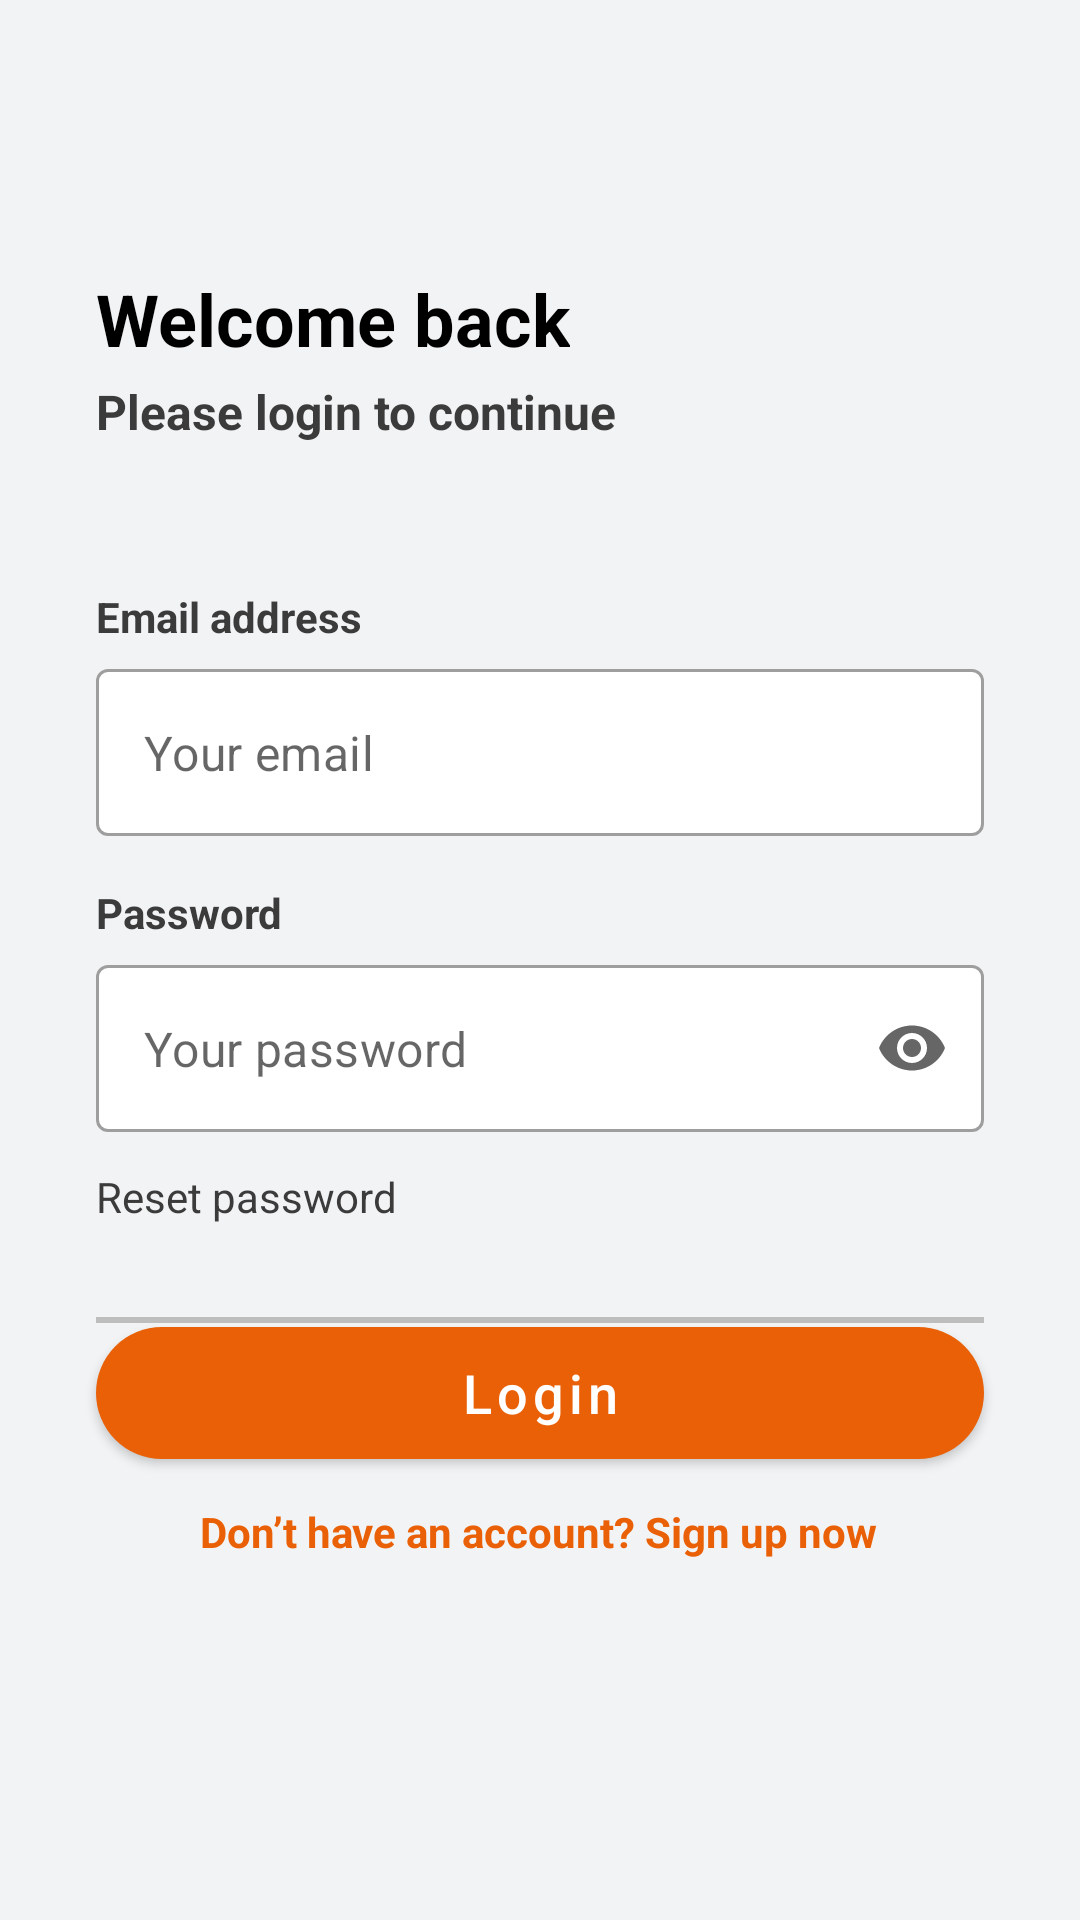

Reconstruct the res/layout file that produces this screen, plus the resources it refers to.
<!-- AndroidManifest.xml: application theme Theme.BookCatalog_Asg1 -->
<!-- res/layout/activity_login.xml -->
<?xml version="1.0" encoding="utf-8"?>
<androidx.constraintlayout.widget.ConstraintLayout
    xmlns:android="http://schemas.android.com/apk/res/android"
    xmlns:app="http://schemas.android.com/apk/res-auto"
    xmlns:tools="http://schemas.android.com/tools"
    android:layout_width="match_parent"
    android:layout_height="match_parent"
    android:background="@color/app_background"
    android:fitsSystemWindows="true"
    tools:context=".LoginActivity">

    
    <View
        android:id="@+id/header_bg"
        android:layout_width="0dp"
        android:layout_height="58dp"
        app:layout_constraintTop_toTopOf="parent"
        app:layout_constraintStart_toStartOf="parent"
        app:layout_constraintEnd_toEndOf="parent" />

    

    <TextView
        android:id="@+id/tv_welcome_back"
        android:layout_width="wrap_content"
        android:layout_height="wrap_content"
        android:layout_marginStart="32dp"
        android:layout_marginTop="32dp"
        android:text="@string/welcome_back"
        android:textColor="@color/black"
        android:textSize="24sp"
        android:textStyle="bold"
        app:layout_constraintStart_toStartOf="parent"
        app:layout_constraintTop_toBottomOf="@+id/header_bg" />

    
    <TextView
        android:id="@+id/tv_subtitle"
        android:layout_width="wrap_content"
        android:layout_height="wrap_content"
        android:layout_marginTop="4dp"
        android:text="@string/please_login"
        android:textColor="@color/dark_grey"
        android:textSize="16sp"
        android:textStyle="bold"
        app:layout_constraintStart_toStartOf="@+id/tv_welcome_back"
        app:layout_constraintTop_toBottomOf="@+id/tv_welcome_back" />

    
    <TextView
        android:id="@+id/tv_label_email"
        android:layout_width="wrap_content"
        android:layout_height="wrap_content"
        android:layout_marginTop="48dp"
        android:text="@string/email_address"
        android:textColor="@color/dark_grey"
        android:textStyle="bold"
        app:layout_constraintStart_toStartOf="@+id/tv_welcome_back"
        app:layout_constraintTop_toBottomOf="@+id/tv_subtitle" />

    <com.google.android.material.textfield.TextInputLayout
        android:id="@+id/til_email"
        style="@style/Widget.MaterialComponents.TextInputLayout.OutlinedBox"
        android:layout_width="0dp"
        android:layout_height="wrap_content"
        android:layout_marginTop="8dp"
        android:layout_marginEnd="32dp"
        app:hintEnabled="false"
        app:layout_constraintEnd_toEndOf="parent"
        app:layout_constraintStart_toStartOf="@+id/tv_label_email"
        app:layout_constraintTop_toBottomOf="@+id/tv_label_email"
        app:boxBackgroundColor="@color/white">

        <com.google.android.material.textfield.TextInputEditText
            android:id="@+id/email"
            android:layout_width="match_parent"
            android:layout_height="wrap_content"
            android:hint="@string/your_email"
            android:inputType="textEmailAddress"
            android:textColor="@color/black" />
    </com.google.android.material.textfield.TextInputLayout>

    <TextView
        android:id="@+id/tv_label_password"
        android:layout_width="wrap_content"
        android:layout_height="wrap_content"
        android:layout_marginTop="16dp"
        android:text="@string/password"
        android:textColor="@color/dark_grey"
        android:textStyle="bold"
        app:layout_constraintStart_toStartOf="@+id/til_email"
        app:layout_constraintTop_toBottomOf="@+id/til_email" />

    <com.google.android.material.textfield.TextInputLayout
        android:id="@+id/til_password"
        style="@style/Widget.MaterialComponents.TextInputLayout.OutlinedBox"
        android:layout_width="0dp"
        android:layout_height="wrap_content"
        android:layout_marginTop="8dp"
        app:hintEnabled="false"
        app:endIconMode="password_toggle"
        app:layout_constraintEnd_toEndOf="@+id/til_email"
        app:layout_constraintStart_toStartOf="@+id/tv_label_password"
        app:layout_constraintTop_toBottomOf="@+id/tv_label_password"
        app:boxBackgroundColor="@color/white">

        <com.google.android.material.textfield.TextInputEditText
            android:id="@+id/password"
            android:layout_width="match_parent"
            android:layout_height="wrap_content"
            android:hint="@string/your_password"
            android:inputType="textPassword"
            android:textColor="@color/black" />
    </com.google.android.material.textfield.TextInputLayout>

    <TextView
        android:id="@+id/forgot_pass"
        android:layout_width="wrap_content"
        android:layout_height="wrap_content"
        android:layout_marginTop="12dp"
        android:text="@string/forgot_password"
        android:textColor="@color/dark_grey"
        android:textSize="14sp"
        app:layout_constraintStart_toStartOf="@+id/til_password"
        app:layout_constraintTop_toBottomOf="@+id/til_password" />

    
    <com.google.android.material.button.MaterialButton
        android:id="@+id/login_btn"
        android:layout_width="0dp"
        android:layout_height="56dp"
        android:layout_marginTop="28dp"
        android:text="@string/login"
        android:textAllCaps="false"
        android:textColor="@android:color/white"
        android:textSize="18sp"
        app:backgroundTint="@color/orange_accent_dark"
        app:cornerRadius="26dp"
        app:layout_constraintEnd_toEndOf="@+id/til_password"
        app:layout_constraintHorizontal_bias="0.0"
        app:layout_constraintStart_toStartOf="@+id/til_password"
        app:layout_constraintTop_toBottomOf="@+id/forgot_pass" />

    <View
        android:id="@+id/divider"
        android:layout_width="0dp"
        android:layout_height="2dp"
        android:layout_marginBottom="60dp"
        android:background="#BDBDBD"
        app:layout_constraintBottom_toTopOf="@+id/btn_sign_up_now"
        app:layout_constraintEnd_toEndOf="@+id/login_btn"
        app:layout_constraintHorizontal_bias="0.0"
        app:layout_constraintStart_toStartOf="@+id/login_btn" />

    <TextView
        android:id="@+id/btn_sign_up_now"
        android:layout_width="wrap_content"
        android:layout_height="wrap_content"
        android:layout_marginBottom="120dp"
        android:text="@string/don_t_have_account_sign_up_now"
        android:textColor="@color/orange_accent_dark"
        android:textSize="14sp"
        android:textStyle="bold"
        app:layout_constraintBottom_toBottomOf="parent"
        app:layout_constraintEnd_toEndOf="parent"
        app:layout_constraintHorizontal_bias="0.497"
        app:layout_constraintStart_toStartOf="parent" />

</androidx.constraintlayout.widget.ConstraintLayout>
<!-- resources referenced by this layout -->
<resources>
  <color name="app_background">#f2f3f5</color>
  <color name="black">#FF000000</color>
  <color name="dark_grey">#3B3B3B</color>
  <color name="orange_accent_dark">#E96006</color>
  <color name="white">#FFFFFFFF</color>
  <string name="don_t_have_account_sign_up_now">Don’t have an account? Sign up now</string>
  <string name="email_address">Email address</string>
  <string name="forgot_password">Reset password</string>
  <string name="login">Login</string>
  <string name="password">Password</string>
  <string name="please_login">Please login to continue</string>
  <string name="welcome_back">Welcome back</string>
  <string name="your_email">Your email</string>
  <string name="your_password">Your password</string>
  <style name="Theme.BookCatalog_Asg1" parent="Base.Theme.BookCatalog_Asg1" />
  <style name="Base.Theme.BookCatalog_Asg1" parent="Theme.MaterialComponents.DayNight.NoActionBar">
  
          <item name="colorPrimary">@color/orange_accent</item>
          <item name="colorPrimaryVariant">@color/orange_accent_dark</item>
          <item name="colorOnPrimary">@color/white</item>
          <item name="android:windowBackground">@color/app_background</item>
          <item name="android:statusBarColor">?attr/colorPrimary</item>
      </style>
  <color name="orange_accent">#FF8400</color>
</resources>
